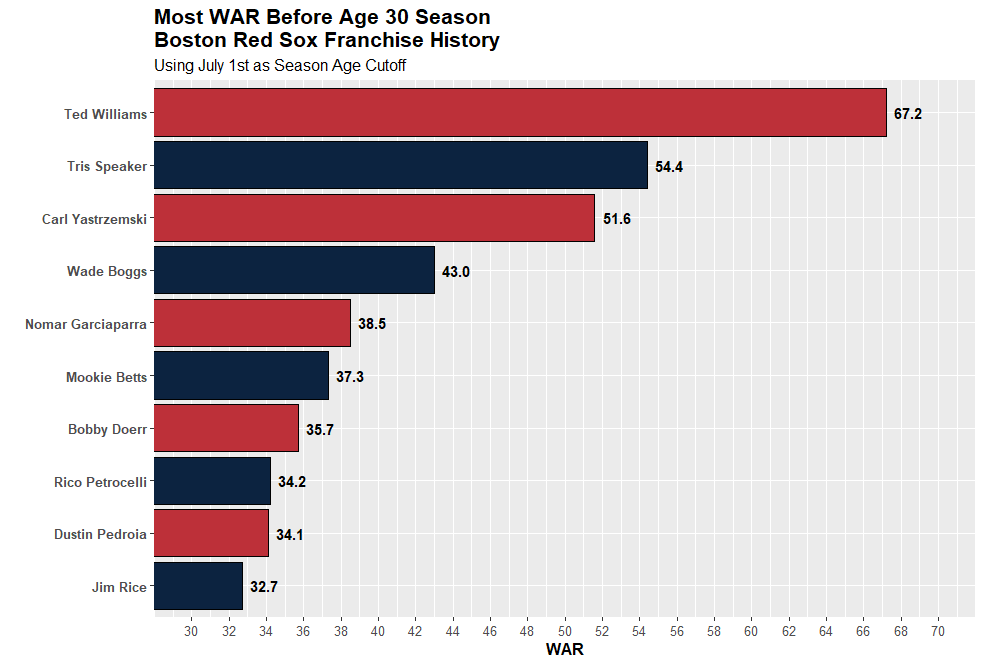

The file beside this chart, header and first rows:
Name, WAR, playerid
Ted Williams, 67.2, 1014040
Tris Speaker, 54.4, 1012309
Carl Yastrzemski, 51.6, 1014326
Wade Boggs, 43.0, 1001124
Nomar Garciaparra, 38.5, 190
Mookie Betts, 37.3, 13611
Bobby Doerr, 35.7, 1003355
Rico Petrocelli, 34.2, 1010245
Dustin Pedroia, 34.1, 8370
Jim Rice, 32.7, 1010897
Reggie Smith, 32.0, 1012201
Fred Lynn, 30.7, 1007872
Dwight Evans, 30.4, 1003865
Carlton Fisk, 28.4, 1004101
Xander Bogaerts, 26.5, 12161
Harry Hooper, 25.2, 1006002
Johnny Pesky, 23.6, 1010219
Mike Greenwell, 22.7, 1005006
Freddy Parent, 22.5, 1009992
Jacoby Ellsbury, 22.2, 4727
Duffy Lewis, 21.9, 1007579
Mo Vaughn, 21.3, 899
John Valentin, 21.1, 1375
Larry Gardner, 20.4, 1004528
Babe Ruth, 18.3, 1011327
Billy Goodman, 17.8, 1004856
Rick Burleson, 17.8, 1001696
Jim Piersall, 17.5, 1010340
Ellis Burks, 16.8, 372
Trot Nixon, 16.8, 204
Vern Stephens, 16.7, 1012501
Dom DiMaggio, 15.6, 1003310
Kevin Youkilis, 15.1, 1935
Rich Gedman, 13.6, 1004592
Jackie Bradley Jr., 13.5, 12984
David Ortiz, 12.7, 745
Jackie Jensen, 12.7, 1006398
Jody Reed, 12.7, 1010771
Everett Scott, 12.5, 1011679
Tony Conigliaro, 12.1, 1002502
Heinie Wagner, 11.8, 1013483
George Scott, 11.5, 1011682
Jimmie Foxx, 10.8, 1004285
Christian Vazquez, 10.4, 9774
Mike Andrews, 9.9, 1000258
Billy Werber, 9.8, 1013783
Tim Naehring, 9.7, 1009433
Jim Tabor, 9.7, 1012808
Jarrod Saltalamacchia, 8.8, 5557
Andrew Benintendi, 8.5, 17901
Rick Miller, 8.5, 1008928
Joe Foy, 8.4, 1004286
Patsy Dougherty, 8.3, 1003430
Rafael Devers, 8.2, 17350
Marty Barrett, 8.1, 1000599
Eddie Lake, 8.1, 1007260
Dick Hoblitzel, 8.0, 1005871
Frank Malzone, 8.0, 1008048
Chick Stahl, 7.7, 1012381
Gary Geiger, 7.4, 1004601
... 1,079 more rows
